Run: headless pygame with SDL's dummy video driver; simulated clock (each Clock.tick advances the game by its frame time, no real sleeping); random seed 0; keys injected as events and as key.get_pressed() state; mouse plan: one left click at the window centre at the start of phase 2, then a move to the lower-right quarter at the start of phase 3.
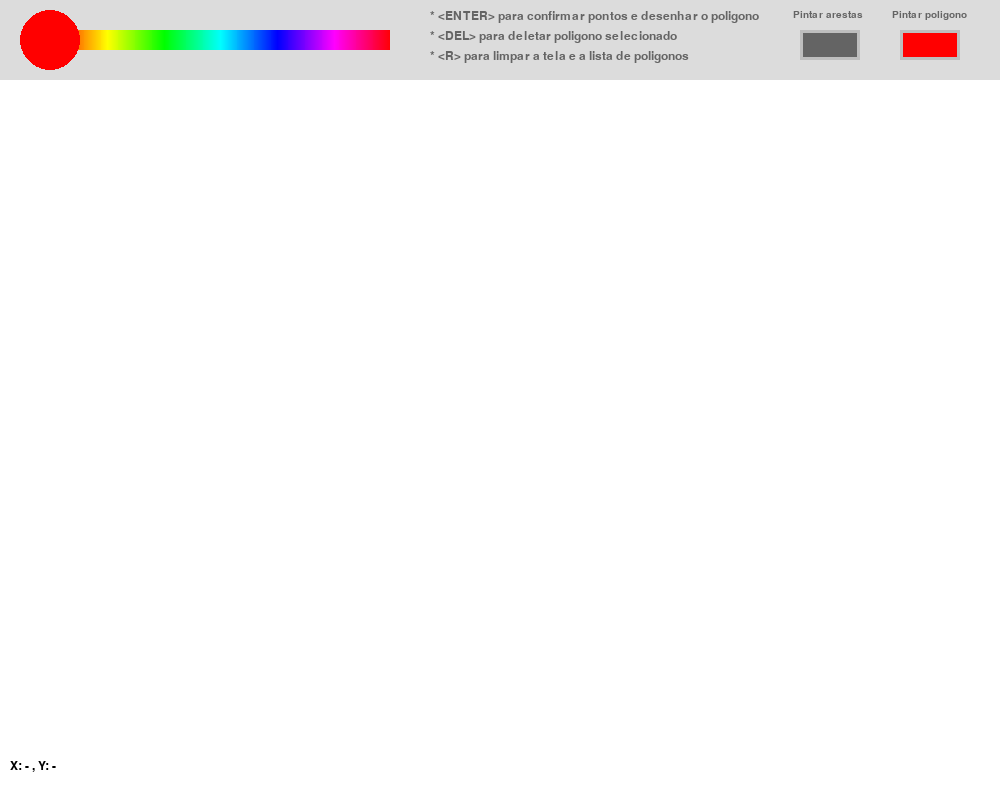
Frame 1 of 4 · flips 1–60 · no input
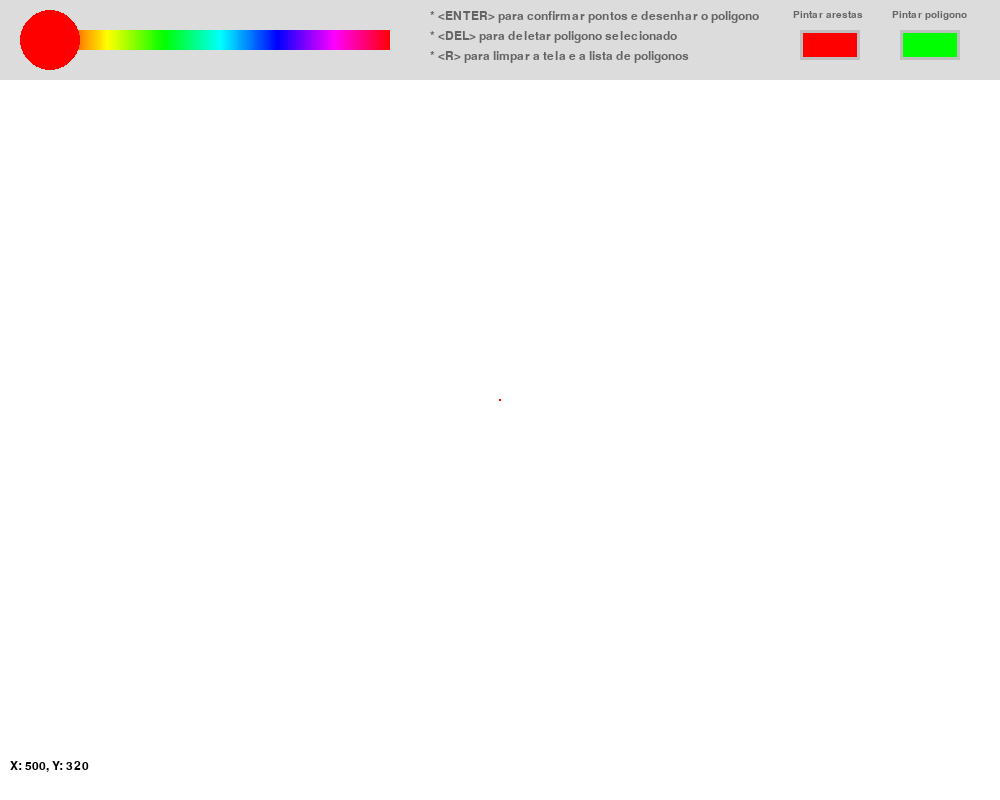
Frame 2 of 4 · flips 61–180 · clicked the window centre · tapped SPACE, RETURN · held RIGHT (→), D
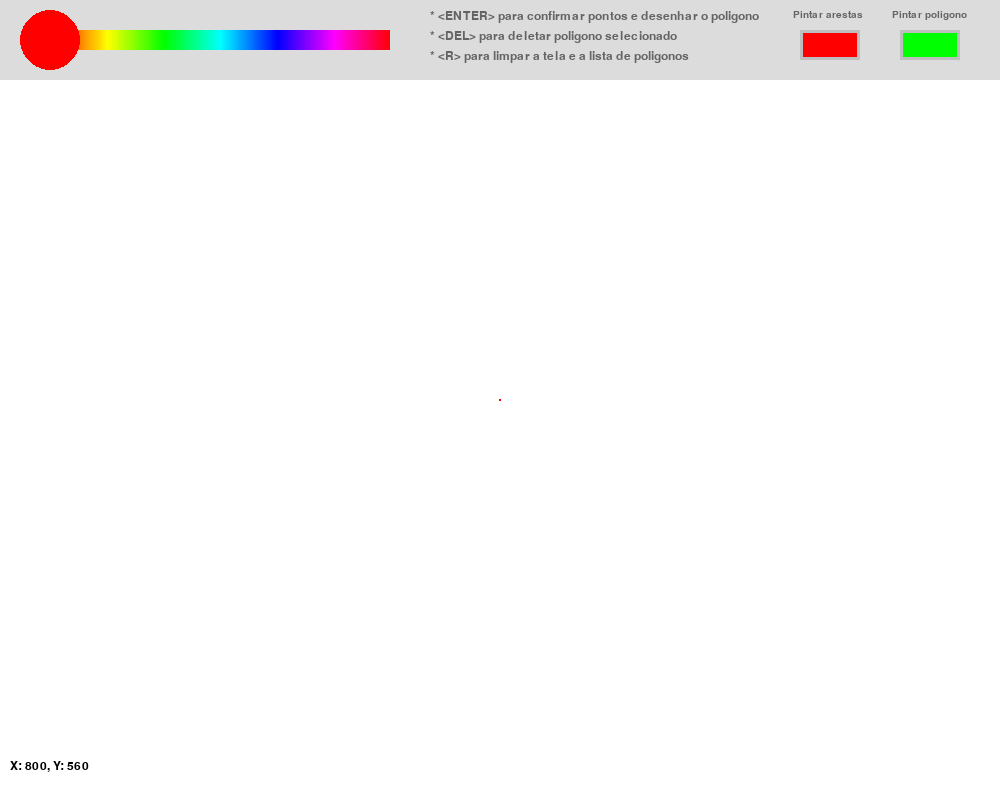
Frame 3 of 4 · flips 181–300 · moved the mouse to the lower-right quarter · held DOWN (↓), S
Frame 4 of 4 · flips 301–420 · held LEFT (←), A, UP (↑), W · screen unchanged from frame 3, image omitted

The pygame program that drew these frames:

import pygame
import sys

#Configuracoes de fonte
pygame.font.init()
buttonFont = pygame.font.SysFont(None, 15)
coordFont = pygame.font.SysFont(None, 18)

# Funcoes e classes
def display_coordinates(screen, x, y): # Display das coordenadas no canto inferior esquerdo da tela
    y = y-80
    if y < 0:
        x = "- "
        y = "-"
    text_surface = coordFont.render(f"X: {x}, Y: {y}", True, (0, 0, 0))
    screen.blit(text_surface, (10, height-40))

class Button: # Botoes da interface 
    def __init__(self, x, y, w, h, surface, text):
        self.x = x
        self.y = y
        self.width = w
        self.height = h
        self.surface = surface
        self.text = text
        self.bound = pygame.Rect(x+3, y+3, w-6, h-6)
        self.color = RED
        pygame.draw.rect(self.surface, DARK_GREY, pygame.Rect(x, y, w, h))
        pygame.draw.rect(self.surface, self.color, self.bound)
        textSurface = buttonFont.render(text, True, (100, 100, 100))
        self.surface.blit(textSurface, (x-len(text)/2, y-20))
    def enable(self):
        self.color = GREEN
        pygame.draw.rect(self.surface, self.color, self.bound)
    def disable(self):
        self.color = RED
        pygame.draw.rect(self.surface, self.color, self.bound)
    def block(self):
        self.color = (100, 100, 100)
        pygame.draw.rect(self.surface, self.color, self.bound)

class Polygon: # Dados do poligono e seus metodos de calculo e preenchimento
    def __init__(self, points, color, colorP, yMin, yMax, paintedEdge, surface):
        self.points = points
        self.color = color
        self.colorP = colorP
        self.yMin = yMin
        self.yMax = yMax
        self.surface = surface
        self.paintedEdge = paintedEdge
        self.scanlineList = []
    
    def scanline_calc(self): # Codigo de calculo das scanlines de forma incremental
        if len(self.scanlineList) > 0:
            return self.scanlineList
        
        nv = len(self.points) # Numero de vertices
        ns = self.yMax - self.yMin # Numero de scanlines

        for i in range(ns):
            scanline = []
            self.scanlineList.append(scanline)

        for i in range(nv):
            x1, y1 = self.points[i]
            x2, y2 = self.points[(i+1)%nv]
            if y2 < y1:
                xa, ya = x2, y2
                x2, y2 = x1, y1
                x1, y1 = xa, ya
            y1, y2 = y1-self.yMin, y2-yMin
            xn = x1
            if x1 == x2 or y1 == y2:
                tx = 0
            else:
                tx = (x2-x1)/(y2-y1)

            self.scanlineList[y1].append(x1)
            for c in range(y1+1, y2):
                xn = xn+tx
                self.scanlineList[c].append(int(xn))
        for sl in self.scanlineList:
            sl.sort()
        return self.scanlineList
    
    def paint_edges(self): # Codigo para pintura das arestas de amarelo
        row = self.yMin
        for sl in self.scanlineList:
            for i in range(0, len(sl)):
                rect = pygame.Rect(sl[i], row, 3, 3)
                pygame.draw.rect(self.surface, (255, 255, 0), rect)
            row = row+1

    def fillpoly(self): # Algoritmo fillpoly em si. Pega a lista de scanlines e preenche linha por linha
        scanlines = self.scanline_calc()
        row = self.yMin
        for sl in scanlines:
            for i in range(0, len(sl)-1, 2):
                rect = pygame.Rect(sl[i], row, sl[i+1]-sl[i]+1, 1)
                pygame.draw.rect(self.surface, self.color, rect)
            row = row+1
        if self.paintedEdge:
            self.paint_edges()

    def change_color(self, newColor, newcolorP): # Codigo para mudanca de cor. Pinta novamente o poligono
        self.color = newColor
        self.colorP = newcolorP
        self.fillpoly()

class ColorPicker: # "Roda de cores"
    def __init__(self, x, y, w, h):
        self.rect = pygame.Rect(x, y, w, h)
        self.image = pygame.Surface((w, h))
        self.image.fill(GREY)
        self.rad = h//2
        self.pwidth = w-self.rad*2
        for i in range(self.pwidth):
            color = pygame.Color(0)
            color.hsla = (int(360*i/self.pwidth), 100, 50, 100)
            pygame.draw.rect(self.image, color, (i+self.rad, h//3, 1, h-2*h//3))
        self.p = 0

    def get_color(self):
        color = pygame.Color(0)
        color.hsla = (int(self.p * self.pwidth), 100, 50, 100)
        return color, self.p

    def update(self):
        moude_buttons = pygame.mouse.get_pressed()
        mouse_pos = pygame.mouse.get_pos()
        if moude_buttons[0] and self.rect.collidepoint(mouse_pos):
            self.p = (mouse_pos[0] - self.rect.left - self.rad) / self.pwidth
            self.p = (max(0, min(self.p, 1)))

    def draw(self, surf):
        surf.blit(self.image, self.rect)
        center = self.rect.left + self.rad + self.p * self.pwidth, self.rect.centery
        color, colorP = self.get_color()
        color = color[:3]
        pygame.draw.circle(surf, color, center, self.rect.height // 2)

    def set_color(self, colorP):
        self.p = colorP

def draw_all_polygons(polygonList): # Desenha todos os poligonos listados. Utilizado para delecao de poligonos especificos
    for i in range(len(polygonList)):
        polygonList[i].fillpoly()

def is_in_poly(point, polygon): # Retorna se se ha um poligono na posicao do mouse
    x, y = point
    n = len(polygon)
    inside = False

    p1x, p1y = polygon[0]
    for i in range(n + 1):
        p2x, p2y = polygon[i % n]
        if y >= min(p1y, p2y):
            if y <= max(p1y, p2y):
                if x <= max(p1x, p2x):
                    if p1y != p2y:
                        xinters = (y - p1y) * (p2x - p1x) / (p2y - p1y) + p1x
                    if p1x == p2x or x <= xinters:
                        inside = not inside
        p1x, p1y = p2x, p2y

    return inside

pygame.init() # Inicia o Pygame

# Parametros e constantes
WHITE = (255, 255, 255)
GREY = (220, 220, 220)
DARK_GREY = (190, 190, 190)
RED = (255, 0, 0)
GREEN = (0, 255, 0)
width, height = 1000, 800
boxWidth, boxHeight = 1000, 720

# Construcao da interface
boxRect = pygame.Rect(0, 80, 1000, 720)
screen = pygame.display.set_mode((width, height))
pygame.display.set_caption("Fillpoly")
screen.fill(GREY)
screen.fill(WHITE, boxRect)
clock = pygame.time.Clock()
cp = ColorPicker(20, 10, 400, 60)
edgeButton = Button(800, 30, 60, 30, screen, "Pintar arestas")
polyButton = Button(900, 30, 60, 30, screen, "Pintar poligono")
delText = coordFont.render("* <DEL> para deletar poligono selecionado", True, (100, 100, 100))
rText = coordFont.render("* <R> para limpar a tela e a lista de poligonos", True, (100, 100, 100))
enterText = coordFont.render("* <ENTER> para confirmar pontos e desenhar o poligono", True, (100, 100, 100))
screen.blit(enterText, (430, 10))
screen.blit(delText, (430, 30))
screen.blit(rText, (430, 50))

# Variaveis/flags para execucao
points = []
polygonList = []
selected = False
selectedPolyIndex = -1
editMode = True
paintedEdge = False
deletePoly = False

def painted_edge_event(paintedEdge):
    if not editMode:
        if paintedEdge:
            edgeButton.enable()
        else:
            edgeButton.disable()

def edit_mode_event(editMode):
    if editMode:
        polyButton.disable()
        edgeButton.block()
    else:
        polyButton.enable()
        edgeButton.disable()

if editMode:
    edgeButton.block()

# ----> Execucao <----
running = True
while running:
    clock.tick(100)
    color, colorP = cp.get_color()
    color = color[:3]
    mousePosition = pygame.mouse.get_pos() # Posicao do mouse

    for event in pygame.event.get(): # Eventos da execucao

        if event.type == pygame.QUIT: # Saida
            running = False

        elif event.type == pygame.MOUSEBUTTONDOWN: # Input de clique mouse   
            if event.button == 1:
                if edgeButton.bound.collidepoint(mousePosition):
                    paintedEdge = not paintedEdge
                    painted_edge_event(paintedEdge)
                if polyButton.bound.collidepoint(mousePosition):
                    editMode = not editMode
                    edit_mode_event(editMode)
                    if not editMode:
                        paintedEdge = False
                    selected = False

                if not editMode:                
                    if mousePosition[1] > 80:
                        samePoint = False
                        for point in points:
                            if mousePosition == point:
                                samePoint = True
                        if not samePoint:
                            points.append(mousePosition)
                        pygame.draw.circle(screen, color, mousePosition, 1) 
                else:
                    yMin = width
                    yMax = 0
                    for i, polygon in enumerate(polygonList):
                        insidePoly = is_in_poly(mousePosition, polygon.points)
                        if insidePoly:
                            yMax = 0
                            yMin = width
                            for point in polygon.points:
                                if point[1] < yMin:
                                    yMin = point[1]
                                elif point[1] > yMax:
                                    yMax = point[1]
                                    sel_poly = i
                            selected = True
                            selectedPolyIndex = i
                    if selected:
                        cp.set_color(polygonList[selectedPolyIndex].colorP)
            
        elif event.type == pygame.KEYDOWN: # Input teclado

            if event.key == pygame.K_RETURN:  # Enter para confirmar poligono 
                if len(points) >= 3:
                    yMax = 0

                    yMin = height
                    for point in points:
                        if point[1] < yMin:
                            yMin = point[1]
                        if point[1] > yMax:
                            yMax = point[1]

                    polygon = Polygon(points, color, colorP, yMin, yMax, paintedEdge, screen)
                    polygonList.append(polygon)
                    polygon.fillpoly()

                    points = []

            elif event.key == pygame.K_e: # E para ativar o contorno
                paintedEdge = not paintedEdge
                painted_edge_event(paintedEdge)

            elif event.key == pygame.K_SPACE:
                editMode = not editMode
                edit_mode_event(editMode)
                if not editMode:
                    paintedEdge = False
                selected = False

            elif event.key == pygame.K_DELETE: # DELETE para deletar poligono selecionado
                if selected:
                    polygonList.pop(selectedPolyIndex)
                    screen.fill(WHITE, boxRect)
                    draw_all_polygons(polygonList)
                    selected = False

            elif event.key == pygame.K_r:  # R para resetar a tela
                screen.fill(WHITE, boxRect)
                #changeColor = False
                editMode = False
                points = []
                polygonList = []

    if editMode: # Mudanca de cor do poligono selecionado
        if selected:
            color, colorP = cp.get_color()
            color = color[:3]
            polygonList[selectedPolyIndex].change_color(color, colorP)
            polygonList[selectedPolyIndex].fillpoly()

# Insercao das coordenadas na tela
    pygame.draw.rect(screen, WHITE, (10, height-50, 200, 40))  
    display_coordinates(screen, mousePosition[0], mousePosition[1])

    cp.update()
    cp.draw(screen)
    pygame.display.flip()

pygame.quit()
sys.exit()
